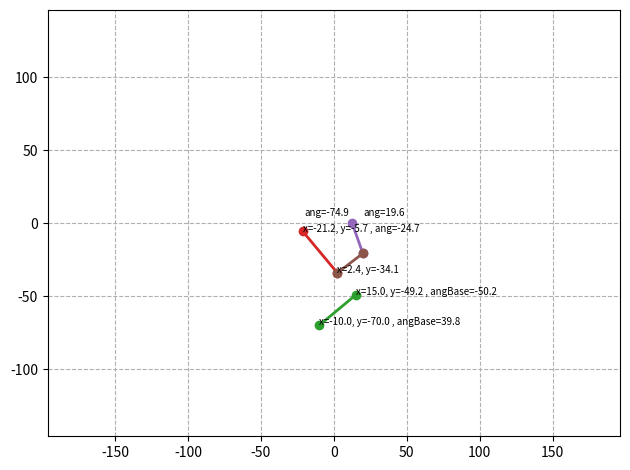

Here is the Python script that generated this plot:
#!/usr/bin/python3
import numpy as np
from matplotlib import pyplot as plt
import matplotlib.animation as animation

linkageLenA = 22
linkageLenB = 36.9127
linkageLenC = 19.6543
linkageLenD = 32.5225

linkageLenE = 12.5

sizeFont = 7

servoNumCtrl = [0, 1]
servoDirection = [1, -1]


def limitCheck(posInput, circlePos, circleLen, outline):  # E
    circleRx = posInput[0] - circlePos[0]
    circleRy = posInput[1] - circlePos[1]
    realPosSquare = circleRx * circleRx + circleRy * circleRy
    shortRadiusSquare = np.square(circleLen[1] - circleLen[0])
    longRadiusSquare = np.square(circleLen[1] + circleLen[0])

    if realPosSquare >= shortRadiusSquare and realPosSquare <= longRadiusSquare:
        return posInput[0], posInput[1]

    else:
        lineK = (posInput[1] - circlePos[1]) / (posInput[0] - circlePos[0])
        lineB = circlePos[1] - (lineK * circlePos[0])

        if realPosSquare < shortRadiusSquare:
            aX = 1 + lineK * lineK
            bX = 2 * lineK * (lineB - circlePos[1]) - 2 * circlePos[0]
            cX = circlePos[0] * circlePos[0] + (lineB - circlePos[1]) * (lineB - circlePos[1]) - shortRadiusSquare

            resultX = bX * bX - 4 * aX * cX
            x1 = (-bX + np.sqrt(resultX)) / (2 * aX)
            x2 = (-bX - np.sqrt(resultX)) / (2 * aX)

            y1 = lineK * x1 + lineB
            y2 = lineK * x2 + lineB

            if posInput[0] > circlePos[0]:
                if x1 > circlePos[0]:
                    xGenOut = x1 + outline
                    yGenOut = y1
                else:
                    xGenOut = x2 - outline
                    yGenOut = y2
            elif posInput[0] < circlePos[0]:
                if x1 < circlePos[0]:
                    xGenOut = x1 - outline
                    yGenOut = y1
                else:
                    xGenOut = x2 + outline
                    yGenOut = y2
            elif posInput[0] == circlePos[0]:
                if posInput[1] > circlePos[1]:
                    if y1 > circlePos[1]:
                        xGenOut = x1
                        yGenOut = y1 + outline
                    else:
                        xGenOut = x2
                        yGenOut = y2 - outline

            return xGenOut, yGenOut

        elif realPosSquare > longRadiusSquare:
            aX = 1 + lineK * lineK
            bX = 2 * lineK * (lineB - circlePos[1]) - 2 * circlePos[0]
            cX = circlePos[0] * circlePos[0] + (lineB - circlePos[1]) * (lineB - circlePos[1]) - longRadiusSquare

            resultX = bX * bX - 4 * aX * cX
            x1 = (-bX + np.sqrt(resultX)) / (2 * aX)
            x2 = (-bX - np.sqrt(resultX)) / (2 * aX)

            y1 = lineK * x1 + lineB
            y2 = lineK * x2 + lineB

            if posInput[0] > circlePos[0]:
                if x1 > circlePos[0]:
                    xGenOut = x1 - outline
                    yGenOut = y1
                else:
                    xGenOut = x2 + outline
                    yGenOut = y2
            elif posInput[0] < circlePos[0]:
                if x1 < circlePos[0]:
                    xGenOut = x1 + outline
                    yGenOut = y1
                else:
                    xGenOut = x2 - outline
                    yGenOut = y2
            elif posInput[0] == circlePos[0]:
                if posInput[1] > circlePos[1]:
                    if y1 > circlePos[1]:
                        xGenOut = x1
                        yGenOut = y1 - outline
                    else:
                        xGenOut = x2
                        yGenOut = y2 + outline

            return xGenOut, yGenOut


def planeLinkageReverse(linkageLen, linkageEnDe, servoNum, debugPos, goalPos):  # E
    goalPos[0] = goalPos[0] + debugPos[0]
    goalPos[1] = goalPos[1] + debugPos[1]

    AngleEnD = np.arctan(linkageEnDe / linkageLen[1]) * 180 / np.pi

    linkageLenREAL = np.sqrt(((linkageLen[1] * linkageLen[1]) + (linkageEnDe * linkageEnDe)))

    goalPos[0], goalPos[1] = limitCheck(goalPos, debugPos, [linkageLen[0], linkageLenREAL], 0.00001)

    if goalPos[0] < 0:
        goalPos[0] = - goalPos[0]
        mGenOut = linkageLenREAL * linkageLenREAL - linkageLen[0] * linkageLen[0] - goalPos[0] * goalPos[0] - goalPos[
            1] * goalPos[1]
        nGenOut = mGenOut / (2 * linkageLen[0])

        angleGenA = np.arctan(goalPos[1] / goalPos[0]) + np.arcsin(
            nGenOut / np.sqrt(goalPos[0] * goalPos[0] + goalPos[1] * goalPos[1]))
        angleGenB = np.arcsin((goalPos[1] - linkageLen[0] * np.cos(angleGenA)) / linkageLenREAL) - angleGenA

        angleGenA = 90 - angleGenA * 180 / np.pi
        angleGenB = angleGenB * 180 / np.pi

        linkageLenC = np.sqrt((goalPos[0] * goalPos[0] + goalPos[1] * goalPos[1]))

        linkagePointC = np.arcsin(goalPos[0] / goalPos[1]) * 180 / np.pi * servoDirection[servoNumCtrl[0]]

        anglePosC = angleGenB + angleGenA

        return [angleGenA * servoDirection[servoNumCtrl[0]], (angleGenB + AngleEnD) * servoDirection[servoNumCtrl[1]],
                linkageLenC, linkagePointC, anglePosC]

    elif goalPos[0] == 0:
        angleGenA = np.arccos(
            (linkageLen[0] * linkageLen[0] + goalPos[1] * goalPos[1] - linkageLenREAL * linkageLenREAL) / (
                    2 * linkageLen[0] * goalPos[1]))
        cGenOut = np.tan(angleGenA) * linkageLen[0]
        dGenOut = goalPos[1] - (linkageLen[0] / np.cos(angleGenA))
        angleGenB = np.arccos(
            (cGenOut * cGenOut + linkageLenREAL * linkageLenREAL - dGenOut * dGenOut) / (2 * cGenOut * linkageLenREAL))

        angleGenA = - angleGenA * 180 / np.pi + 90
        angleGenB = - angleGenB * 180 / np.pi

        linkageLenC = np.sqrt((goalPos[0] * goalPos[0] + goalPos[1] * goalPos[1]))

        linkagePointC = angleGenB + 90 - angleGenA

        anglePosC = angleGenB + angleGenA

        return [angleGenA * servoDirection[servoNumCtrl[0]], (angleGenB + AngleEnD) * servoDirection[servoNumCtrl[1]],
                linkageLenC, linkagePointC, anglePosC]

    elif goalPos[0] > 0:
        sqrtGenOut = np.sqrt(goalPos[0] * goalPos[0] + goalPos[1] * goalPos[1])
        nGenOut = (linkageLen[0] * linkageLen[0] + goalPos[0] * goalPos[0] + goalPos[1] * goalPos[
            1] - linkageLenREAL * linkageLenREAL) / (2 * linkageLen[0] * sqrtGenOut)
        angleA = np.arccos(nGenOut) * 180 / np.pi

        AB = goalPos[1] / goalPos[0]

        angleB = np.arctan(AB) * 180 / np.pi
        angleGenA = angleB - angleA

        mGenOut = (linkageLen[0] * linkageLen[0] + linkageLenREAL * linkageLenREAL - goalPos[0] * goalPos[0] - goalPos[
            1] * goalPos[1]) / (2 * linkageLen[0] * linkageLenREAL)
        angleGenB = np.arccos(mGenOut) * 180 / np.pi - 90

        linkageLenC = np.sqrt((goalPos[0] * goalPos[0] + goalPos[1] * goalPos[1]))

        # linkagePointC = np.arcsin(goalPos[1]/goalPos[0])*180/np.pi*servoDirection[servoNumCtrl[0]]
        linkagePointC = 0

        anglePosC = angleGenB + angleGenA

        return [angleGenA * servoDirection[servoNumCtrl[0]], (angleGenB + AngleEnD) * servoDirection[servoNumCtrl[1]],
                linkageLenC, linkagePointC, anglePosC]


def planeLinkageDouble(linkageLen, goalPos):  # E
    goalPos[0], goalPos[1] = limitCheck(goalPos, [0, 0], [linkageLen, linkageLen], 0.00001)

    if goalPos[0] <= 0:
        # goalPos[0] = - goalPos[0]

        lineF = np.sqrt(goalPos[0] ** 2 + goalPos[1] ** 2)
        largeAng = np.arccos((lineF ** 2) / (2 * linkageLen * lineF)) * 180 / np.pi
        smallAng = np.arctan(goalPos[0] / goalPos[1]) * 180 / np.pi

        angleGenA = largeAng - smallAng
        # print(smallAng)
        return angleGenA
    elif goalPos[0] > 0:
        lineF = np.sqrt(goalPos[0] ** 2 + goalPos[1] ** 2)
        angL = np.arcsin(goalPos[0] / lineF) * 180 / np.pi
        angR = np.arccos((lineF ** 2) / (2 * linkageLen * lineF)) * 180 / np.pi
        angleGenA = angL + angR
        return angleGenA


def middlePosGenOut(linkageLen, angleInputA, angleInputB):
    angleInputA = -angleInputA
    angleV = 90 + angleInputB
    lineF = np.sqrt(
        -np.cos(angleV * np.pi / 180) * 2 * linkageLen[0] * linkageLen[1] + linkageLen[0] ** 2 + linkageLen[1] ** 2)
    angleO = np.arccos(
        (linkageLen[0] ** 2 + lineF ** 2 - linkageLen[1] ** 2) / (2 * linkageLen[0] * lineF)) * 180 / np.pi

    if angleO < angleInputA:
        angleU = (angleInputA - angleO) * np.pi / 180
        middleOutX = np.sin(angleU) * lineF
        middleOutY = np.cos(angleU) * lineF
        return [-middleOutX, middleOutY]
    # print(-middleOutX)
    if angleO > angleInputB:
        angleU = (angleO - angleInputA) * np.pi / 180
        middleOutX = np.sin(angleU) * lineF
        middleOutY = np.cos(angleU) * lineF
        return [middleOutX, -middleOutY]


def animateLine(xInput, yInput, lineLen, angleInput, debugInput):
    angleOri = angleInput
    debugOri = debugInput

    aOut = angleInput + debugInput

    angleLine = aOut

    if angleLine < -360:
        angleLine = (-angleLine - 360) * np.pi / 180
        xOut = np.cos(angleLine) * lineLen + xInput
        yOut = -np.sin(angleLine) * lineLen + yInput

    elif angleLine < -180 and angleLine >= -360:
        angleLine = (-angleLine - 180) * np.pi / 180
        xOut = xInput - np.cos(angleLine) * lineLen
        yOut = yInput + np.sin(angleLine) * lineLen

    elif angleLine >= -180 and angleLine < -90:
        angleLine = (180 + angleLine) * np.pi / 180
        xOut = xInput - np.cos(angleLine) * lineLen
        yOut = yInput - np.sin(angleLine) * lineLen

    elif angleLine <= 90 and angleLine >= -90:
        angleLine = angleLine * np.pi / 180
        xOut = np.cos(angleLine) * lineLen + xInput
        yOut = np.sin(angleLine) * lineLen + yInput

    elif angleLine > 90 and angleLine <= 180:
        angleLine = (180 - angleLine) * np.pi / 180
        xOut = xInput - np.cos(angleLine) * lineLen
        yOut = yInput + np.sin(angleLine) * lineLen

    elif angleLine > 180 and angleLine <= 360:
        angleLine = (angleLine - 180) * np.pi / 180
        xOut = xInput - np.cos(angleLine) * lineLen
        yOut = yInput - np.sin(angleLine) * lineLen

    elif angleLine > 360:
        angleLine = (angleLine - 360) * np.pi / 180
        xOut = np.cos(angleLine) * lineLen + xInput
        yOut = np.sin(angleLine) * lineLen + yInput

    else:
        print('Out of Range')

    return [[xInput, xOut], [yInput, yOut], aOut]


fig = plt.figure(tight_layout=True)

line_1, = plt.plot([], [], 'o-', lw=2)
line_2, = plt.plot([], [], 'o-', lw=2)
line_3, = plt.plot([], [], 'o-', lw=2)
line_4, = plt.plot([], [], 'o-', lw=2)

textPoint_A = plt.text(4, 0.8, '', fontsize=sizeFont)
textPoint_B = plt.text(4, 0.8, '', fontsize=sizeFont)
textPoint_C = plt.text(4, 0.8, '', fontsize=sizeFont)
textPoint_D = plt.text(4, 0.8, '', fontsize=sizeFont)
textPoint_M = plt.text(4, 0.8, '', fontsize=sizeFont)
textPoint_O = plt.text(4, 0.8, '', fontsize=sizeFont)

line_5, = plt.plot([], [], 'o-', lw=2)
line_6, = plt.plot([], [], 'o-', lw=2)


def animateII(i):
    if 0 <= i <= 20:
        InputX = 130 - i
        InputY = -40
    elif 20 < i <= 120:
        InputX = 110
        InputY = -60 + i
    elif 120 < i <= 140:
        InputX = 110 + i - 120
        InputY = 60
    elif 140 < i <= 240:
        InputX = 130
        InputY = 60 - i + 140
    # 以上部分被注释掉了
    a = planeLinkageReverse([linkageLenA, (linkageLenB + linkageLenC)], -linkageLenD, servoNumCtrl, [0, 0],
                            [70, -20 + i])

    [x1, y1, a1] = animateLine(0, 0, linkageLenA, a[0], -90)
    [x2, y2, a2] = animateLine(x1[1], y1[1], (linkageLenB + linkageLenC), a[1], a1 + 90)
    [x3, y3, a3] = animateLine(x2[1], y2[1], -linkageLenD, a2, 90)

    b = middlePosGenOut([linkageLenA, linkageLenB], -a1, a2)

    [x4, y4, a4] = animateLine(x1[1], y1[1], (linkageLenB), a[1], a1 + 90)

    line_1.set_data(x1, y1)
    line_2.set_data(x2, y2)
    line_3.set_data(x3, y3)
    line_4.set_data(x4, y4)

    textPoint_A.set_text("ang=%.1f" % (a[0]))
    textPoint_B.set_text("x=%.1f, y=%.1f , ang=%.1f" % (x1[1], y1[1], a[1] * servoDirection[servoNumCtrl[1]]))
    textPoint_C.set_text("x=%.1f, y=%.1f , angBase=%.1f" % (x2[1], y2[1], a2))
    textPoint_D.set_text("x=%.1f, y=%.1f , angBase=%.1f" % (x3[1], y3[1], a3))

    textPoint_M.set_text("x=%.1f, y=%.1f" % (x4[1], y4[1]))

    textPoint_A.set_position((-20, 5))
    textPoint_B.set_position((x1[1], y1[1]))
    textPoint_C.set_position((x2[1], y2[1]))
    textPoint_D.set_position((x3[1], y3[1]))
    textPoint_M.set_position((x4[1], y4[1]))

    c = planeLinkageDouble(linkageLenA, [(x4[1] - linkageLenE), y4[1]])

    [x5, y5, a5] = animateLine(linkageLenE, 0, linkageLenA, c, -90)

    textPoint_O.set_text("ang=%.1f" % c)
    textPoint_O.set_position((20, 5))

    line_5.set_data(x5, y5)
    line_6.set_data([x4[1], x5[1]], [y4[1], y5[1]])

    return line_1, line_2, line_3, line_4, line_5, line_6, textPoint_A, textPoint_B, textPoint_C, textPoint_D, textPoint_M, textPoint_O,


def initAnimate():
    line_1.set_data([], [])
    line_2.set_data([], [])
    return line_1, line_2,


plt.axis("equal")
plt.grid()
plt.grid(ls="--")
plt.xlim(-200, 200)
plt.ylim(-200, 200)

ani = animation.FuncAnimation(fig, animateII(10), 30,
                              interval=10, blit=True, init_func=initAnimate)  # frames:0-60

plt.show()
